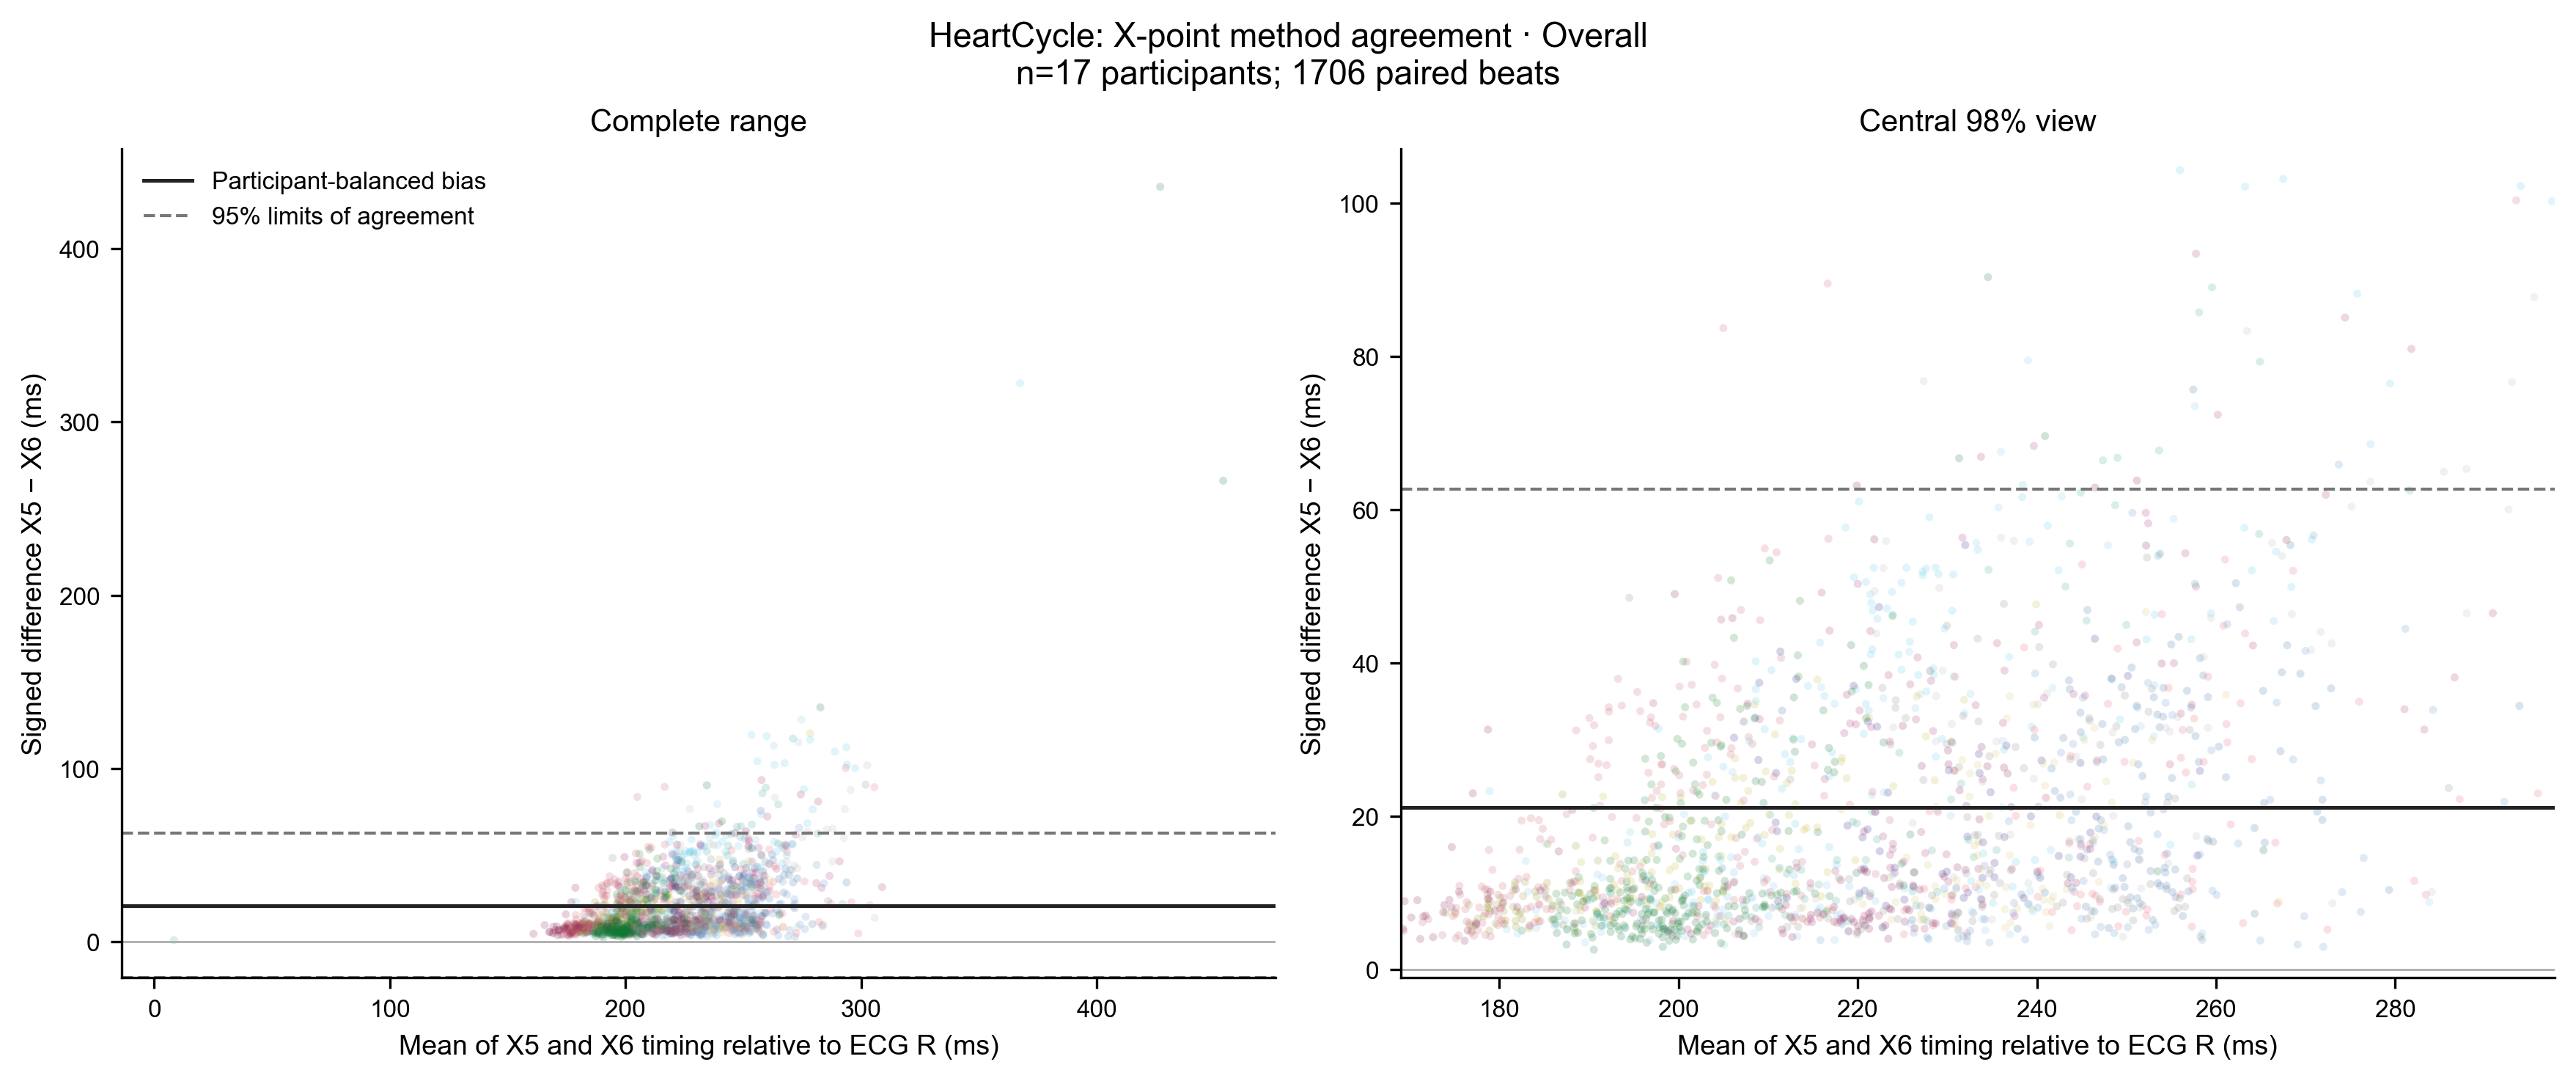

The table this chart was drawn from, first rows:
dataset_id, subject_id, recording_id, beat_id, condition, B4, B5, algorithm_a, algorithm_b, mean_time_from_r_ms, signed_difference_a_minus_b_ms, dataset, candidate_type, X5, X6
heartcycle_healthy, heartcycle:CH01, CH01_59146238_s0000058, heartcycle_healthy|CH01_59146238_s000005…, overall, , , X5, X6, 244.8, 16.98, HeartCycle, X, 253.3, 236.4
heartcycle_healthy, heartcycle:CH01, CH01_59146238_s0000058, heartcycle_healthy|CH01_59146238_s000005…, overall, , , X5, X6, 242, 23.27, HeartCycle, X, 253.6, 230.4
heartcycle_healthy, heartcycle:CH01, CH01_59146238_s0000058, heartcycle_healthy|CH01_59146238_s000005…, overall, , , X5, X6, 248.3, 37.99, HeartCycle, X, 267.3, 229.3
heartcycle_healthy, heartcycle:CH01, CH01_59146238_s0000058, heartcycle_healthy|CH01_59146238_s000005…, overall, , , X5, X6, 258.2, 40.61, HeartCycle, X, 278.5, 237.9
heartcycle_healthy, heartcycle:CH01, CH01_59146238_s0000058, heartcycle_healthy|CH01_59146238_s000005…, overall, , , X5, X6, 256.3, 6.941, HeartCycle, X, 259.8, 252.8
heartcycle_healthy, heartcycle:CH01, CH01_59146238_s0000059, heartcycle_healthy|CH01_59146238_s000005…, overall, , , X5, X6, 267.9, 42.3, HeartCycle, X, 289.1, 246.8
heartcycle_healthy, heartcycle:CH01, CH01_59146238_s0000059, heartcycle_healthy|CH01_59146238_s000005…, overall, , , X5, X6, 244.9, 30.94, HeartCycle, X, 260.4, 229.4
heartcycle_healthy, heartcycle:CH01, CH01_59146238_s0000059, heartcycle_healthy|CH01_59146238_s000005…, overall, , , X5, X6, 250.6, 39.38, HeartCycle, X, 270.3, 230.9
heartcycle_healthy, heartcycle:CH01, CH01_59146238_s0000059, heartcycle_healthy|CH01_59146238_s000005…, overall, , , X5, X6, 246.9, 18.35, HeartCycle, X, 256.1, 237.7
heartcycle_healthy, heartcycle:CH01, CH01_59146238_s0000059, heartcycle_healthy|CH01_59146238_s000005…, overall, , , X5, X6, 252.7, 20.46, HeartCycle, X, 262.9, 242.5
heartcycle_healthy, heartcycle:CH01, CH01_59146238_s0000060, heartcycle_healthy|CH01_59146238_s000006…, overall, , , X5, X6, 248.4, 14.32, HeartCycle, X, 255.5, 241.2
heartcycle_healthy, heartcycle:CH01, CH01_59146238_s0000060, heartcycle_healthy|CH01_59146238_s000006…, overall, , , X5, X6, 260.3, 29.06, HeartCycle, X, 274.8, 245.8
heartcycle_healthy, heartcycle:CH01, CH01_59146238_s0000060, heartcycle_healthy|CH01_59146238_s000006…, overall, , , X5, X6, 242.6, 22.4, HeartCycle, X, 253.8, 231.4
heartcycle_healthy, heartcycle:CH01, CH01_59146238_s0000060, heartcycle_healthy|CH01_59146238_s000006…, overall, , , X5, X6, 240.2, 21.21, HeartCycle, X, 250.8, 229.6
heartcycle_healthy, heartcycle:CH01, CH01_59146238_s0000060, heartcycle_healthy|CH01_59146238_s000006…, overall, , , X5, X6, 239.7, 30.25, HeartCycle, X, 254.9, 224.6
heartcycle_healthy, heartcycle:CH01, CH01_59146238_s0000061, heartcycle_healthy|CH01_59146238_s000006…, overall, , , X5, X6, 248.4, 37.85, HeartCycle, X, 267.3, 229.4
heartcycle_healthy, heartcycle:CH01, CH01_59146238_s0000061, heartcycle_healthy|CH01_59146238_s000006…, overall, , , X5, X6, 264.3, 18.44, HeartCycle, X, 273.5, 255.1
heartcycle_healthy, heartcycle:CH01, CH01_59146238_s0000061, heartcycle_healthy|CH01_59146238_s000006…, overall, , , X5, X6, 251.4, 15.4, HeartCycle, X, 259.1, 243.7
heartcycle_healthy, heartcycle:CH01, CH01_59146238_s0000061, heartcycle_healthy|CH01_59146238_s000006…, overall, , , X5, X6, 256.8, 36.35, HeartCycle, X, 274.9, 238.6
heartcycle_healthy, heartcycle:CH01, CH01_59146238_s0000061, heartcycle_healthy|CH01_59146238_s000006…, overall, , , X5, X6, 271.3, 20.58, HeartCycle, X, 281.6, 261
heartcycle_healthy, heartcycle:CH01, CH01_59146238_s0000062, heartcycle_healthy|CH01_59146238_s000006…, overall, , , X5, X6, 211.6, 33.76, HeartCycle, X, 228.4, 194.7
heartcycle_healthy, heartcycle:CH01, CH01_59146238_s0000062, heartcycle_healthy|CH01_59146238_s000006…, overall, , , X5, X6, 249.6, 11.88, HeartCycle, X, 255.5, 243.6
heartcycle_healthy, heartcycle:CH01, CH01_59146238_s0000062, heartcycle_healthy|CH01_59146238_s000006…, overall, , , X5, X6, 243, 30.19, HeartCycle, X, 258, 227.9
heartcycle_healthy, heartcycle:CH01, CH01_59146238_s0000062, heartcycle_healthy|CH01_59146238_s000006…, overall, , , X5, X6, 243.7, 36.55, HeartCycle, X, 261.9, 225.4
heartcycle_healthy, heartcycle:CH01, CH01_59146238_s0000062, heartcycle_healthy|CH01_59146238_s000006…, overall, , , X5, X6, 251, 31.35, HeartCycle, X, 266.6, 235.3
heartcycle_healthy, heartcycle:CH01, CH01_59146238_s0000063, heartcycle_healthy|CH01_59146238_s000006…, overall, , , X5, X6, 256.9, 10.16, HeartCycle, X, 262, 251.8
heartcycle_healthy, heartcycle:CH01, CH01_59146238_s0000063, heartcycle_healthy|CH01_59146238_s000006…, overall, , , X5, X6, 262.6, 47.26, HeartCycle, X, 286.3, 239
heartcycle_healthy, heartcycle:CH01, CH01_59146238_s0000063, heartcycle_healthy|CH01_59146238_s000006…, overall, , , X5, X6, 240.9, 10, HeartCycle, X, 245.9, 235.9
heartcycle_healthy, heartcycle:CH01, CH01_59146238_s0000063, heartcycle_healthy|CH01_59146238_s000006…, overall, , , X5, X6, 262.2, 50.4, HeartCycle, X, 287.4, 237
heartcycle_healthy, heartcycle:CH01, CH01_59146238_s0000064, heartcycle_healthy|CH01_59146238_s000006…, overall, , , X5, X6, 226.1, 6.445, HeartCycle, X, 229.3, 222.9
heartcycle_healthy, heartcycle:CH01, CH01_59146238_s0000064, heartcycle_healthy|CH01_59146238_s000006…, overall, , , X5, X6, 257.5, 75.67, HeartCycle, X, 295.3, 219.6
heartcycle_healthy, heartcycle:CH01, CH01_59146238_s0000064, heartcycle_healthy|CH01_59146238_s000006…, overall, , , X5, X6, 254.5, 15.09, HeartCycle, X, 262.1, 247
heartcycle_healthy, heartcycle:CH01, CH01_59146238_s0000065, heartcycle_healthy|CH01_59146238_s000006…, overall, , , X5, X6, 254.1, 32.98, HeartCycle, X, 270.6, 237.6
heartcycle_healthy, heartcycle:CH01, CH01_59146238_s0000065, heartcycle_healthy|CH01_59146238_s000006…, overall, , , X5, X6, 253.7, 54.24, HeartCycle, X, 280.9, 226.6
heartcycle_healthy, heartcycle:CH01, CH01_59146238_s0000065, heartcycle_healthy|CH01_59146238_s000006…, overall, , , X5, X6, 255.8, 43.39, HeartCycle, X, 277.5, 234.1
heartcycle_healthy, heartcycle:CH01, CH01_59146238_s0000065, heartcycle_healthy|CH01_59146238_s000006…, overall, , , X5, X6, 247.3, 32, HeartCycle, X, 263.3, 231.3
heartcycle_healthy, heartcycle:CH01, CH01_59146238_s0000065, heartcycle_healthy|CH01_59146238_s000006…, overall, , , X5, X6, 246.8, 14.04, HeartCycle, X, 253.9, 239.8
heartcycle_healthy, heartcycle:CH01, CH01_59146238_s0000066, heartcycle_healthy|CH01_59146238_s000006…, overall, , , X5, X6, 208.5, 32.74, HeartCycle, X, 224.8, 192.1
heartcycle_healthy, heartcycle:CH01, CH01_59146238_s0000066, heartcycle_healthy|CH01_59146238_s000006…, overall, , , X5, X6, 252.7, 12.83, HeartCycle, X, 259.1, 246.3
heartcycle_healthy, heartcycle:CH01, CH01_59146238_s0000066, heartcycle_healthy|CH01_59146238_s000006…, overall, , , X5, X6, 253.1, 35.5, HeartCycle, X, 270.8, 235.3
heartcycle_healthy, heartcycle:CH01, CH01_59146238_s0000066, heartcycle_healthy|CH01_59146238_s000006…, overall, , , X5, X6, 255.1, 10.06, HeartCycle, X, 260.2, 250.1
heartcycle_healthy, heartcycle:CH01, CH01_59146238_s0000066, heartcycle_healthy|CH01_59146238_s000006…, overall, , , X5, X6, 259.7, 16.65, HeartCycle, X, 268, 251.3
heartcycle_healthy, heartcycle:CH01, CH01_59146238_s0000067, heartcycle_healthy|CH01_59146238_s000006…, overall, , , X5, X6, 245.6, 15.62, HeartCycle, X, 253.4, 237.8
heartcycle_healthy, heartcycle:CH01, CH01_59146238_s0000067, heartcycle_healthy|CH01_59146238_s000006…, overall, , , X5, X6, 244.8, 33.49, HeartCycle, X, 261.6, 228.1
heartcycle_healthy, heartcycle:CH01, CH01_59146238_s0000067, heartcycle_healthy|CH01_59146238_s000006…, overall, , , X5, X6, 255, 42.39, HeartCycle, X, 276.2, 233.8
heartcycle_healthy, heartcycle:CH01, CH01_59146238_s0000067, heartcycle_healthy|CH01_59146238_s000006…, overall, , , X5, X6, 237.8, 5.292, HeartCycle, X, 240.5, 235.2
heartcycle_healthy, heartcycle:CH01, CH01_59146238_s0000068, heartcycle_healthy|CH01_59146238_s000006…, overall, , , X5, X6, 249.8, 10.74, HeartCycle, X, 255.1, 244.4
heartcycle_healthy, heartcycle:CH01, CH01_59146238_s0000068, heartcycle_healthy|CH01_59146238_s000006…, overall, , , X5, X6, 265.4, 21.7, HeartCycle, X, 276.2, 254.5
heartcycle_healthy, heartcycle:CH01, CH01_59146238_s0000068, heartcycle_healthy|CH01_59146238_s000006…, overall, , , X5, X6, 250.9, 15.71, HeartCycle, X, 258.7, 243
heartcycle_healthy, heartcycle:CH01, CH01_59146238_s0000068, heartcycle_healthy|CH01_59146238_s000006…, overall, , , X5, X6, 255.1, 24.96, HeartCycle, X, 267.6, 242.6
heartcycle_healthy, heartcycle:CH01, CH01_59146238_s0000068, heartcycle_healthy|CH01_59146238_s000006…, overall, , , X5, X6, 245.6, 46.9, HeartCycle, X, 269.1, 222.2
heartcycle_healthy, heartcycle:CH01, CH01_59146238_s0000069, heartcycle_healthy|CH01_59146238_s000006…, overall, , , X5, X6, 234.2, 6.507, HeartCycle, X, 237.4, 230.9
heartcycle_healthy, heartcycle:CH01, CH01_59146238_s0000069, heartcycle_healthy|CH01_59146238_s000006…, overall, , , X5, X6, 254.1, 36.73, HeartCycle, X, 272.5, 235.7
heartcycle_healthy, heartcycle:CH01, CH01_59146238_s0000069, heartcycle_healthy|CH01_59146238_s000006…, overall, , , X5, X6, 246.4, 7.538, HeartCycle, X, 250.2, 242.6
heartcycle_healthy, heartcycle:CH01, CH01_59146238_s0000069, heartcycle_healthy|CH01_59146238_s000006…, overall, , , X5, X6, 243.9, 10.61, HeartCycle, X, 249.2, 238.6
heartcycle_healthy, heartcycle:CH01, CH01_59146238_s0000070, heartcycle_healthy|CH01_59146238_s000007…, overall, , , X5, X6, 254.3, 13.26, HeartCycle, X, 260.9, 247.6
heartcycle_healthy, heartcycle:CH01, CH01_59146238_s0000070, heartcycle_healthy|CH01_59146238_s000007…, overall, , , X5, X6, 271.9, 22.13, HeartCycle, X, 282.9, 260.8
heartcycle_healthy, heartcycle:CH01, CH01_59146238_s0000070, heartcycle_healthy|CH01_59146238_s000007…, overall, , , X5, X6, 251.8, 25.22, HeartCycle, X, 264.4, 239.2
heartcycle_healthy, heartcycle:CH01, CH01_59146238_s0000070, heartcycle_healthy|CH01_59146238_s000007…, overall, , , X5, X6, 265.4, 16.52, HeartCycle, X, 273.7, 257.2
heartcycle_healthy, heartcycle:CH01, CH01_59146238_s0000071, heartcycle_healthy|CH01_59146238_s000007…, overall, , , X5, X6, 247.4, 27.39, HeartCycle, X, 261.1, 233.7
... 1,646 more rows
